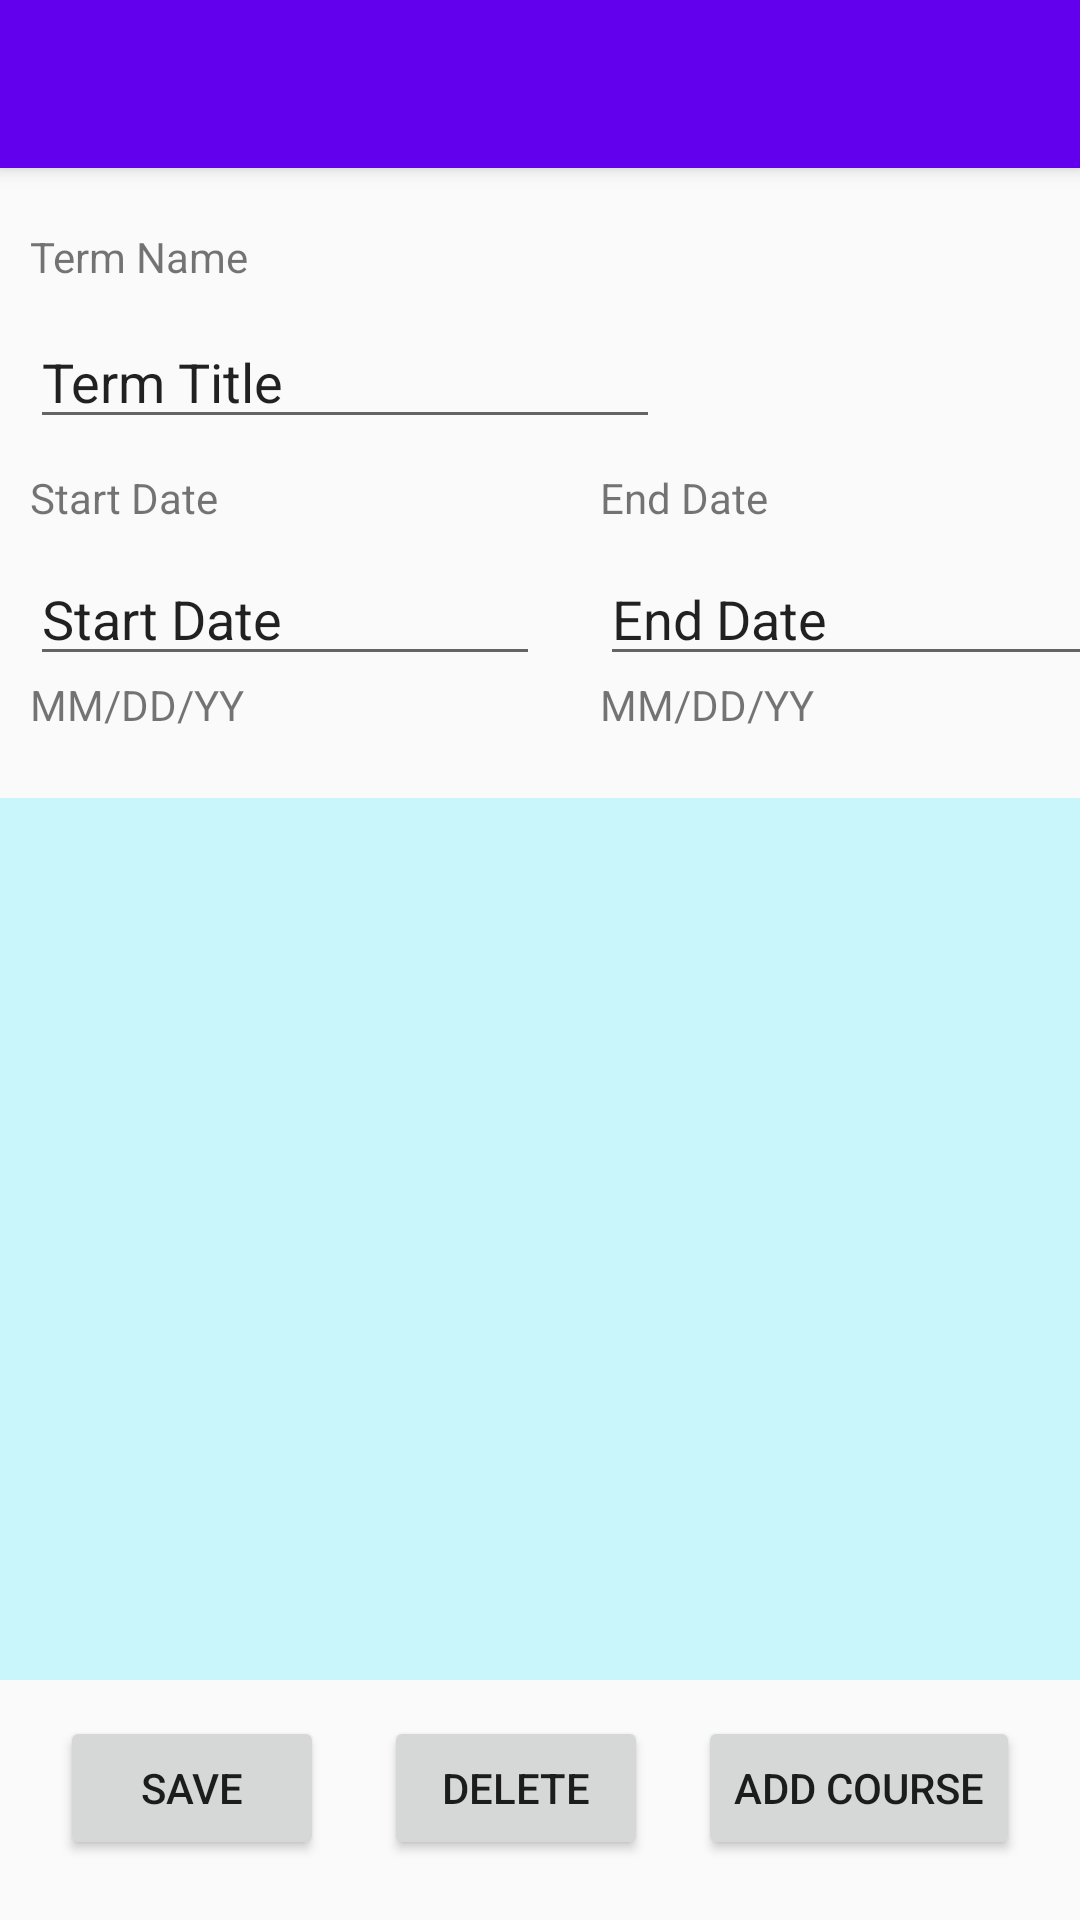

Write the Android layout XML for this screen, with the resource values it uses.
<!-- AndroidManifest.xml: application theme AppTheme -->
<!-- res/layout/terms_detail.xml -->
<?xml version="1.0" encoding="utf-8"?>
<androidx.coordinatorlayout.widget.CoordinatorLayout xmlns:android="http://schemas.android.com/apk/res/android"
    xmlns:app="http://schemas.android.com/apk/res-auto"
    xmlns:tools="http://schemas.android.com/tools"
    android:layout_width="match_parent"
    android:layout_height="match_parent"
    tools:context=".TermsDetail">

    <com.google.android.material.appbar.AppBarLayout
        android:layout_width="match_parent"
        android:layout_height="wrap_content"
        android:theme="@style/AppTheme.AppBarOverlay">

        <androidx.appcompat.widget.Toolbar
            android:id="@+id/toolbar"
            android:layout_width="match_parent"
            android:layout_height="?attr/actionBarSize"
            android:background="?attr/colorPrimary"
            app:popupTheme="@style/AppTheme.PopupOverlay" />

    </com.google.android.material.appbar.AppBarLayout>


    <androidx.constraintlayout.widget.ConstraintLayout
        android:layout_width="match_parent"
        android:layout_height="match_parent"
        app:layout_behavior="@string/appbar_scrolling_view_behavior">

        <TextView
            android:id="@+id/termTitle"
            android:layout_width="wrap_content"
            android:layout_height="wrap_content"
            android:layout_marginStart="10dp"
            android:layout_marginTop="20dp"
            android:text="Term Name"
            app:layout_constraintStart_toStartOf="parent"
            app:layout_constraintTop_toTopOf="parent" />

        <TextView
            android:id="@+id/termStart"
            android:layout_width="wrap_content"
            android:layout_height="wrap_content"
            android:layout_marginStart="10dp"
            android:layout_marginTop="10dp"
            android:text="Start Date"
            app:layout_constraintStart_toStartOf="parent"
            app:layout_constraintTop_toBottomOf="@+id/editTermTitle" />

        <TextView
            android:id="@+id/termEnd"
            android:layout_width="wrap_content"
            android:layout_height="wrap_content"
            android:layout_marginStart="200dp"
            android:layout_marginTop="10dp"
            android:text="End Date"
            app:layout_constraintStart_toStartOf="parent"
            app:layout_constraintTop_toBottomOf="@+id/editTermTitle" />

        <Button
            android:id="@+id/saveTermBtn"
            android:layout_width="wrap_content"
            android:layout_height="wrap_content"
            android:layout_marginStart="20dp"
            android:layout_marginBottom="20dp"
            android:text="Save"
            app:layout_constraintBottom_toBottomOf="parent"
            app:layout_constraintStart_toStartOf="parent" />

        <Button
            android:id="@+id/deleteTermBtn"
            android:layout_width="wrap_content"
            android:layout_height="wrap_content"
            android:layout_marginStart="20dp"
            android:layout_marginBottom="20dp"
            android:text="Delete"
            app:layout_constraintBottom_toBottomOf="parent"
            app:layout_constraintStart_toEndOf="@+id/saveTermBtn" />

        <Button
            android:id="@+id/addCourseBtn"
            android:layout_width="wrap_content"
            android:layout_height="wrap_content"
            android:layout_marginEnd="20dp"
            android:layout_marginBottom="20dp"
            android:text="Add Course"
            app:layout_constraintBottom_toBottomOf="parent"
            app:layout_constraintEnd_toEndOf="parent" />

        <EditText
            android:id="@+id/editTermTitle"
            android:layout_width="wrap_content"
            android:layout_height="wrap_content"
            android:layout_marginStart="10dp"
            android:layout_marginTop="10dp"
            android:ems="10"
            android:inputType="textPersonName"
            android:text="Term Title"
            app:layout_constraintStart_toStartOf="parent"
            app:layout_constraintTop_toBottomOf="@+id/termTitle" />

        <EditText
            android:id="@+id/editTermStart"
            android:layout_width="170dp"
            android:layout_height="40dp"
            android:layout_marginStart="10dp"
            android:layout_marginTop="10dp"
            android:ems="10"
            android:inputType="textPersonName"
            android:text="Start Date"
            app:layout_constraintStart_toStartOf="parent"
            app:layout_constraintTop_toBottomOf="@+id/termStart" />

        <EditText
            android:id="@+id/editTermEnd"
            android:layout_width="170dp"
            android:layout_height="40dp"
            android:layout_marginStart="200dp"
            android:layout_marginTop="10dp"
            android:ems="10"
            android:inputType="textPersonName"
            android:text="End Date"
            app:layout_constraintStart_toStartOf="parent"
            app:layout_constraintTop_toBottomOf="@+id/termEnd" />

        <ListView
            android:id="@+id/courseListView"
            android:layout_width="match_parent"
            android:layout_height="match_parent"
            android:layout_marginTop="210dp"
            android:layout_marginBottom="80dp"
            android:background="#3200E5FF"
            app:layout_constraintBottom_toBottomOf="parent"
            app:layout_constraintTop_toTopOf="parent" />

        <TextView
            android:id="@+id/formatSDate"
            android:layout_width="wrap_content"
            android:layout_height="wrap_content"
            android:layout_marginStart="10dp"
            android:text="MM/DD/YY"
            app:layout_constraintStart_toStartOf="parent"
            app:layout_constraintTop_toBottomOf="@+id/editTermStart" />

        <TextView
            android:id="@+id/formatEDate"
            android:layout_width="wrap_content"
            android:layout_height="wrap_content"
            android:layout_marginStart="200dp"
            android:text="MM/DD/YY"
            app:layout_constraintStart_toStartOf="parent"
            app:layout_constraintTop_toBottomOf="@+id/editTermEnd" />

    </androidx.constraintlayout.widget.ConstraintLayout>


</androidx.coordinatorlayout.widget.CoordinatorLayout>
<!-- resources referenced by this layout -->
<resources>
  <style name="AppTheme.AppBarOverlay" parent="ThemeOverlay.AppCompat.Dark.ActionBar" />
  <style name="AppTheme.PopupOverlay" parent="ThemeOverlay.AppCompat.Light" />
  <style name="AppTheme" parent="Theme.AppCompat.Light.DarkActionBar">
          
          <item name="colorPrimary">@color/colorPrimary</item>
          <item name="colorPrimaryDark">@color/colorPrimaryDark</item>
          <item name="colorAccent">@color/colorAccent</item>
      </style>
  <!-- not gathered from this repository: default colours our renderer supplied (Android Studio template values) -->
  <color name="colorPrimary">#FF6200EE</color>
  <color name="colorPrimaryDark">#FF3700B3</color>
  <color name="colorAccent">#FF03DAC5</color>
</resources>
